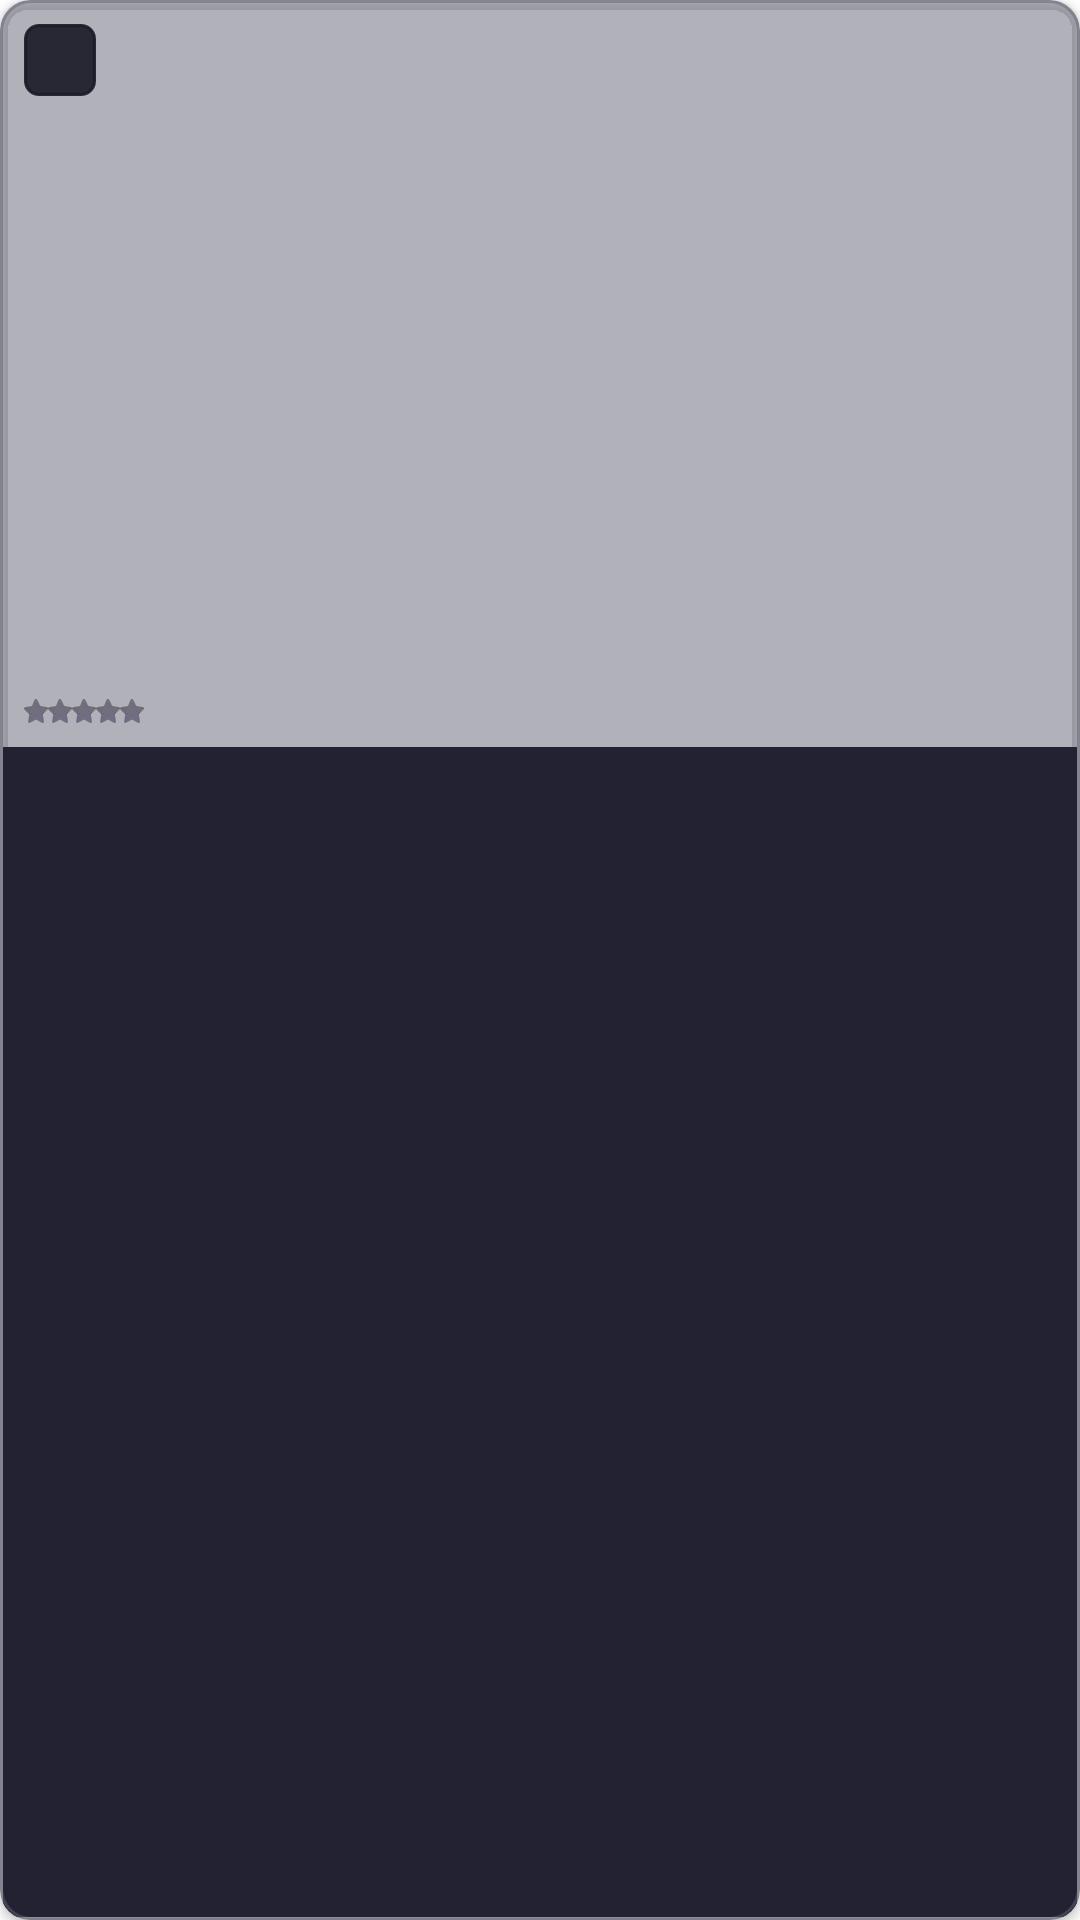

Write the Android layout XML for this screen, with the resource values it uses.
<!-- AndroidManifest.xml: application theme Theme.Movie -->
<!-- res/layout/view_holder_movie.xml -->
<?xml version="1.0" encoding="utf-8"?>
<androidx.cardview.widget.CardView
    xmlns:android="http://schemas.android.com/apk/res/android"
    xmlns:tools="http://schemas.android.com/tools"
    xmlns:app="http://schemas.android.com/apk/res-auto"
    android:layout_width="@dimen/card_movie_width"
    android:layout_height="@dimen/card_movie_height"
    android:layout_margin="@dimen/margin_small"
    android:foreground="@drawable/bg_roundrect_card_border"
    app:cardCornerRadius="10dp"
    app:cardBackgroundColor="@color/card_border_color">

    <androidx.constraintlayout.widget.ConstraintLayout
        android:layout_width="match_parent"
        android:layout_height="match_parent">

        <ImageView
            android:id="@+id/movie_item_image"
            android:layout_width="0dp"
            android:layout_height="@dimen/movie_image_height"
            android:layout_marginStart="@dimen/movie_image_margin"
            android:layout_marginEnd="@dimen/movie_image_margin"
            android:layout_marginTop="@dimen/movie_image_margin"
            android:foreground="@drawable/foreground_movie_item"
            android:scaleType="fitXY"
            android:adjustViewBounds="true"
            app:layout_constraintStart_toStartOf="parent"
            app:layout_constraintTop_toTopOf="parent"
            app:layout_constraintEnd_toEndOf="parent"
            tools:srcCompat="@drawable/avengers"/>

        <TextView
            android:id="@+id/age_limit"
            style="@style/AgeLimit"
            android:layout_width="wrap_content"
            android:layout_height="wrap_content"
            android:layout_marginStart="@dimen/margin_small"
            android:layout_marginTop="@dimen/margin_small"
            app:layout_constraintStart_toStartOf="parent"
            app:layout_constraintTop_toTopOf="parent"
            tools:text="13+"/>

        <ImageView
            android:id="@+id/like_heart"
            android:layout_width="wrap_content"
            android:layout_height="wrap_content"
            android:layout_marginTop="13dp"
            android:layout_marginEnd="6dp"
            app:layout_constraintTop_toTopOf="parent"
            app:layout_constraintEnd_toEndOf="parent"
            tools:srcCompat="@drawable/ic_like_inactive"/>

        <TextView
            android:id="@+id/movie_genre"
            style="@style/MovieGenreItemStyle"
            android:layout_width="wrap_content"
            android:layout_height="wrap_content"
            android:layout_marginStart="@dimen/margin_small"
            android:layout_marginEnd="@dimen/margin_small"
            android:layout_marginBottom="@dimen/margin_tiny"
            app:layout_constraintStart_toStartOf="parent"
            app:layout_constraintBottom_toTopOf="@id/rating"
            tools:ignore="SmallSp"
            tools:text="@string/action_adventure_fantasy"/>

        <RatingBar
            android:id="@+id/rating"
            style="@style/RatingBarSmallest"
            android:layout_width="wrap_content"
            android:layout_height="wrap_content"
            android:layout_marginStart="@dimen/margin_small"
            android:layout_marginBottom="@dimen/margin_small"
            android:layout_gravity="center"
            android:numStars="5"
            android:stepSize="1"
            app:layout_constraintStart_toStartOf="parent"
            app:layout_constraintBottom_toBottomOf="@id/movie_item_image"
            tools:rating="4"/>

        <TextView
            android:id="@+id/reviews_count"
            style="@style/ReviewsCountItemStyle"
            android:layout_width="wrap_content"
            android:layout_height="wrap_content"
            android:layout_marginStart="@dimen/margin_small"
            app:layout_constraintStart_toEndOf="@id/rating"
            app:layout_constraintTop_toTopOf="@id/rating"
            app:layout_constraintBottom_toBottomOf="@id/rating"
            tools:ignore="SmallSp"
            tools:text="125 Reviews"/>

        <View
            android:layout_width="0dp"
            android:layout_height="0dp"
            android:background="@color/card_movie_background"
            android:layout_marginBottom="@dimen/movie_image_margin"
            app:layout_constraintStart_toStartOf="@id/movie_item_image"
            app:layout_constraintEnd_toEndOf="@id/movie_item_image"
            app:layout_constraintTop_toBottomOf="@id/movie_item_image"
            app:layout_constraintBottom_toBottomOf="parent"/>

        <TextView
            android:id="@+id/movie_name"
            style="@style/MovieNameItemStyle"
            android:layout_width="0dp"
            android:layout_height="wrap_content"
            android:layout_marginStart="@dimen/margin_small"
            android:layout_marginEnd="@dimen/margin_small"
            android:maxLines="2"
            android:ellipsize="end"
            app:layout_constraintStart_toStartOf="parent"
            app:layout_constraintBottom_toBottomOf="parent"
            app:layout_constraintTop_toBottomOf="@id/movie_item_image"
            app:layout_constraintEnd_toEndOf="parent"
            tools:text="@string/avengers_end_game_movie_item"/>

    </androidx.constraintlayout.widget.ConstraintLayout>

</androidx.cardview.widget.CardView>
<!-- resources referenced by this layout -->
<resources>
  <color name="card_border_color">#7F636375</color>
  <color name="card_movie_background">#FF222232</color>
  <dimen name="card_movie_height">296dp</dimen>
  <dimen name="card_movie_width">170dp</dimen>
  <dimen name="margin_small">8dp</dimen>
  <dimen name="margin_tiny">4dp</dimen>
  <dimen name="movie_image_height">248dp</dimen>
  <dimen name="movie_image_margin">1dp</dimen>
  <!-- drawable bg_roundrect_card_border (drawable) -->
  <?xml version="1.0" encoding="utf-8"?>
  <ripple xmlns:android="http://schemas.android.com/apk/res/android"
      android:color="#7F636375">
  
      <item>
          <shape android:shape="rectangle">
              <stroke
                  android:width="1dp"
                  android:color="#7F636375" />
              <corners android:radius="10dp" />
          </shape>
      </item>
  
  </ripple>
  <string name="action_adventure_fantasy">Action, Adventure, Fantasy</string>
  <string name="avengers_end_game_movie_item">Avengers: End Game</string>
  <style name="AgeLimit">
          <item name="android:background">@drawable/rectangle_age_limit</item>
          <item name="android:gravity">center</item>
          <item name="android:textColor">@color/white</item>
          <item name="android:textSize">@dimen/text_size_normal</item>
          <item name="android:textStyle">bold</item>
      </style>
  <style name="MovieGenreItemStyle">
          <item name="android:textColor">@color/label_movie_genre_color</item>
          <item name="android:textSize">@dimen/text_size_small</item>
      </style>
  <style name="MovieNameItemStyle">
          <item name="android:textColor">@color/white</item>
          <item name="android:textStyle">bold</item>
          <item name="android:textSize">@dimen/text_size_highest_normal</item>
      </style>
  <style name="RatingBarSmallest" parent="Widget.AppCompat.RatingBar.Small">
          <item name="android:progressDrawable">@drawable/rating_bar_smallest</item>
          <item name="android:indeterminateDrawable">@drawable/rating_bar_smallest</item>
          <item name="android:minHeight">@dimen/margin_small</item>
          <item name="android:maxHeight">@dimen/margin_small</item>
      </style>
  <style name="ReviewsCountItemStyle">
          <item name="android:textColor">@color/label_reviews_color</item>
          <item name="android:textSize">@dimen/text_size_small</item>
          <item name="android:textStyle">bold</item>
          <item name="android:textAllCaps">true</item>
      </style>
  <style name="Theme.Movie" parent="Theme.MaterialComponents.DayNight.NoActionBar" />
  <!-- drawable rectangle_age_limit (drawable) -->
  <vector xmlns:android="http://schemas.android.com/apk/res/android"
      android:width="24dp"
      android:height="24dp"
      android:viewportWidth="24"
      android:viewportHeight="24">
    <path
        android:strokeWidth="1"
        android:pathData="M5,0.5L19,0.5A4.5,4.5 0,0 1,23.5 5L23.5,19A4.5,4.5 0,0 1,19 23.5L5,23.5A4.5,4.5 0,0 1,0.5 19L0.5,5A4.5,4.5 0,0 1,5 0.5z"
        android:strokeAlpha="0.9"
        android:fillColor="#191926"
        android:strokeColor="#191926"
        android:fillAlpha="0.9"/>
  </vector>
  <color name="white">#FFFFFFFF</color>
  <dimen name="text_size_normal">12sp</dimen>
  <color name="label_movie_genre_color">#FF3466</color>
  <dimen name="text_size_small">8sp</dimen>
  <dimen name="text_size_highest_normal">14sp</dimen>
  <!-- drawable rating_bar_smallest (drawable) -->
  <?xml version="1.0" encoding="utf-8"?>
  <layer-list xmlns:android="http://schemas.android.com/apk/res/android">
      <item android:id="@android:id/background" android:drawable="@drawable/ic_star_off_smallest"/>
      <item android:id="@android:id/progress" android:drawable="@drawable/ic_star_on_smallest" />
  </layer-list>
  <color name="label_reviews_color">#6D6D80</color>
</resources>
